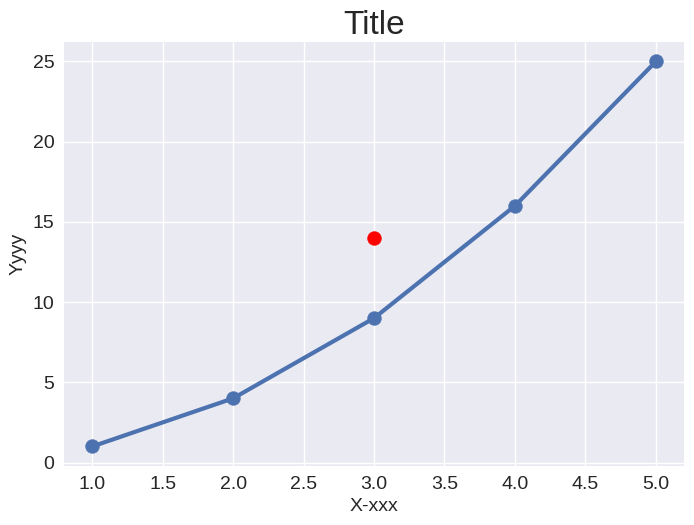

Write the Python code that produced this figure.
import matplotlib.pyplot as plt
x_values = [1, 2, 3, 4, 5]
y_values = [1, 4, 9, 16, 25]

plt.style.use('seaborn-v0_8')

fig, ax = plt.subplots()
ax.plot(x_values, y_values, linewidth=3)
ax.scatter(x_values, y_values,s=100)
ax.scatter(3,14, s= 100,c = 'red')

ax.set_xlabel('X-xxx',fontsize = 14)
ax.set_ylabel('Yyyy',fontsize = 14)
ax.set_title('Title',fontsize = 24)
ax.tick_params(labelsize=14)

plt.show()
